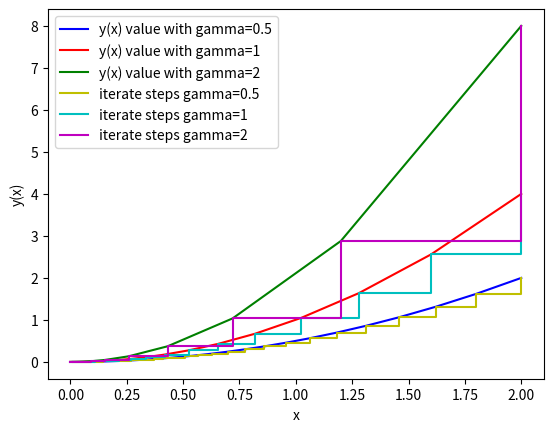

Write Python code to recreate this figure.
import math

import sympy
from matplotlib import pyplot as plt

x = sympy.symbols('x', real=True)
f1 = 0.5 * x ** 2
f2 = x ** 2
f3 = 2 * x ** 2
dfdx1 = sympy.diff(f1, x)
dfdx2 = sympy.diff(f2, x)
dfdx3 = sympy.diff(f3, x)
print(f1,"---->",dfdx1)
print(f2,"---->",dfdx2)
print(f3,"---->",dfdx3)

f1 = sympy.lambdify(x, f1)
f2 = sympy.lambdify(x, f2)
f3 = sympy.lambdify(x, f3)
dfdx1 = sympy.lambdify(x, dfdx1)
dfdx2 = sympy.lambdify(x, dfdx2)
dfdx3 = sympy.lambdify(x, dfdx3)
ii1 = []
ff1 = []
xx1 = []
ii2 = []
ff2 = []
xx2 = []
ii3 = []
ff3 = []
xx3 = []

def getF1(x):
    return f1(x)

def getF2(x):
    return f2(x)

def getF3(x):
    return f3(x)


def getDf1(x):
    return dfdx1(x)

def getDf2(x):
    return dfdx2(x)

def getDf3(x):
    return dfdx3(x)


def descent1(startX, alpha, maxIters):
    x = startX
    i = 0
    ii1.append(i)
    xx1.append(x)
    ff1.append(getF1(x))
    while i < maxIters:
        step = alpha * getDf1(x)
        x = x - step
        i = i + 1
        ii1.append(i)
        xx1.append(x)
        ff1.append(getF1(x))

def descent2(startX, alpha, maxIters):
    x = startX
    i = 0
    ii2.append(i)
    xx2.append(x)
    ff2.append(getF2(x))
    while i < maxIters:
        step = alpha * getDf2(x)
        x = x - step
        i = i + 1
        ii2.append(i)
        xx2.append(x)
        ff2.append(getF2(x))

def descent3(startX, alpha, maxIters):
    x = startX
    i = 0
    ii3.append(i)
    xx3.append(x)
    ff3.append(getF3(x))
    while i < maxIters:
        step = alpha * getDf3(x)
        x = x - step
        i = i + 1
        ii3.append(i)
        xx3.append(x)
        ff3.append(getF3(x))


descent1(2.0, 0.1, 50)
descent2(2.0, 0.1, 50)
descent3(2.0, 0.1, 50)
plt.plot(xx1, ff1, color='b', label='y(x) value with gamma=0.5')
plt.plot(xx2, ff2, color='r', label='y(x) value with gamma=1')
plt.plot(xx3, ff3, color='g', label='y(x) value with gamma=2')
plt.step(xx1, ff1, color='y', label='iterate steps gamma=0.5')
plt.step(xx2, ff2, color='c', label='iterate steps gamma=1')
plt.step(xx3, ff3, color='m', label='iterate steps gamma=2')
plt.xlabel('x')
plt.ylabel('y(x)')
plt.legend()
plt.show()
